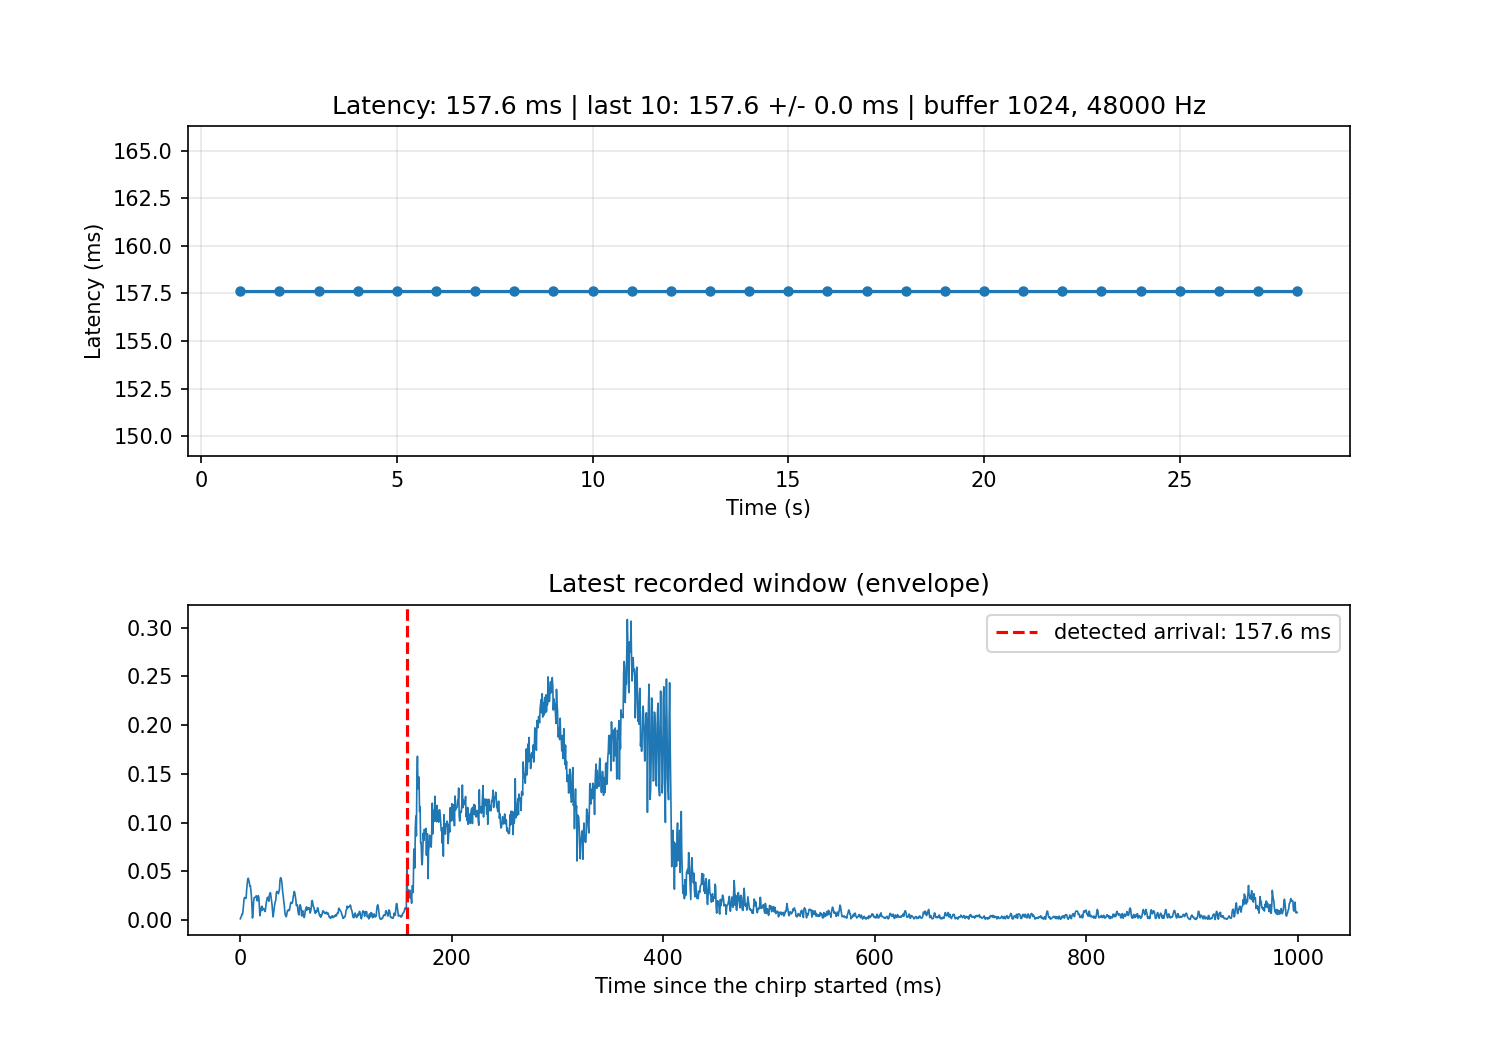

Data behind this chart, as committed beside it:
period, time_s, delay_samples, delay_ms, peak_amp, peak_ratio, glitches, stale, valid
1, 1.0, 7566, 157.6, 0.3068, 2227, 0, 0, 1
2, 2.0, 7566, 157.6, 0.3076, 2972, 0, 0, 1
3, 3.0, 7566, 157.6, 0.2896, 2649, 0, 0, 1
4, 4.0, 7566, 157.6, 0.2985, 2539, 0, 0, 1
5, 5.0, 7566, 157.6, 0.2927, 2926, 0, 0, 1
6, 6.0, 7566, 157.6, 0.3075, 2816, 0, 0, 1
7, 7.0, 7566, 157.6, 0.2953, 2336, 0, 0, 1
8, 8.0, 7566, 157.6, 0.2978, 1600, 0, 0, 1
9, 9.0, 7566, 157.6, 0.2936, 2954, 0, 0, 1
10, 10.0, 7566, 157.6, 0.3028, 4149, 0, 0, 1
11, 11.0, 7566, 157.6, 0.295, 3783, 0, 0, 1
12, 12.0, 7566, 157.6, 0.2993, 2116, 0, 0, 1
13, 13.0, 7566, 157.6, 0.3024, 2007, 0, 0, 1
14, 14.0, 7566, 157.6, 0.2972, 2545, 0, 0, 1
15, 15.0, 7566, 157.6, 0.296, 3289, 0, 0, 1
16, 16.0, 7566, 157.6, 0.2988, 4467, 0, 0, 1
17, 17.0, 7566, 157.6, 0.2915, 3230, 0, 0, 1
18, 18.0, 7566, 157.6, 0.352, 4720, 0, 0, 1
19, 19.0, 7566, 157.6, 0.3064, 4306, 0, 0, 1
20, 20.0, 7566, 157.6, 0.3116, 4433, 0, 0, 1
21, 21.0, 7566, 157.6, 0.3248, 4830, 0, 0, 1
22, 22.0, 7566, 157.6, 0.3102, 2850, 0, 0, 1
23, 23.0, 7566, 157.6, 0.3114, 4488, 0, 0, 1
24, 24.0, 7566, 157.6, 0.3168, 3423, 0, 0, 1
25, 25.0, 7566, 157.6, 0.3012, 3651, 0, 0, 1
26, 26.0, 7566, 157.6, 0.2969, 3012, 0, 0, 1
27, 27.0, 7566, 157.6, 0.2979, 2685, 0, 0, 1
28, 28.0, 7566, 157.6, 0.3082, 2546, 0, 0, 1
